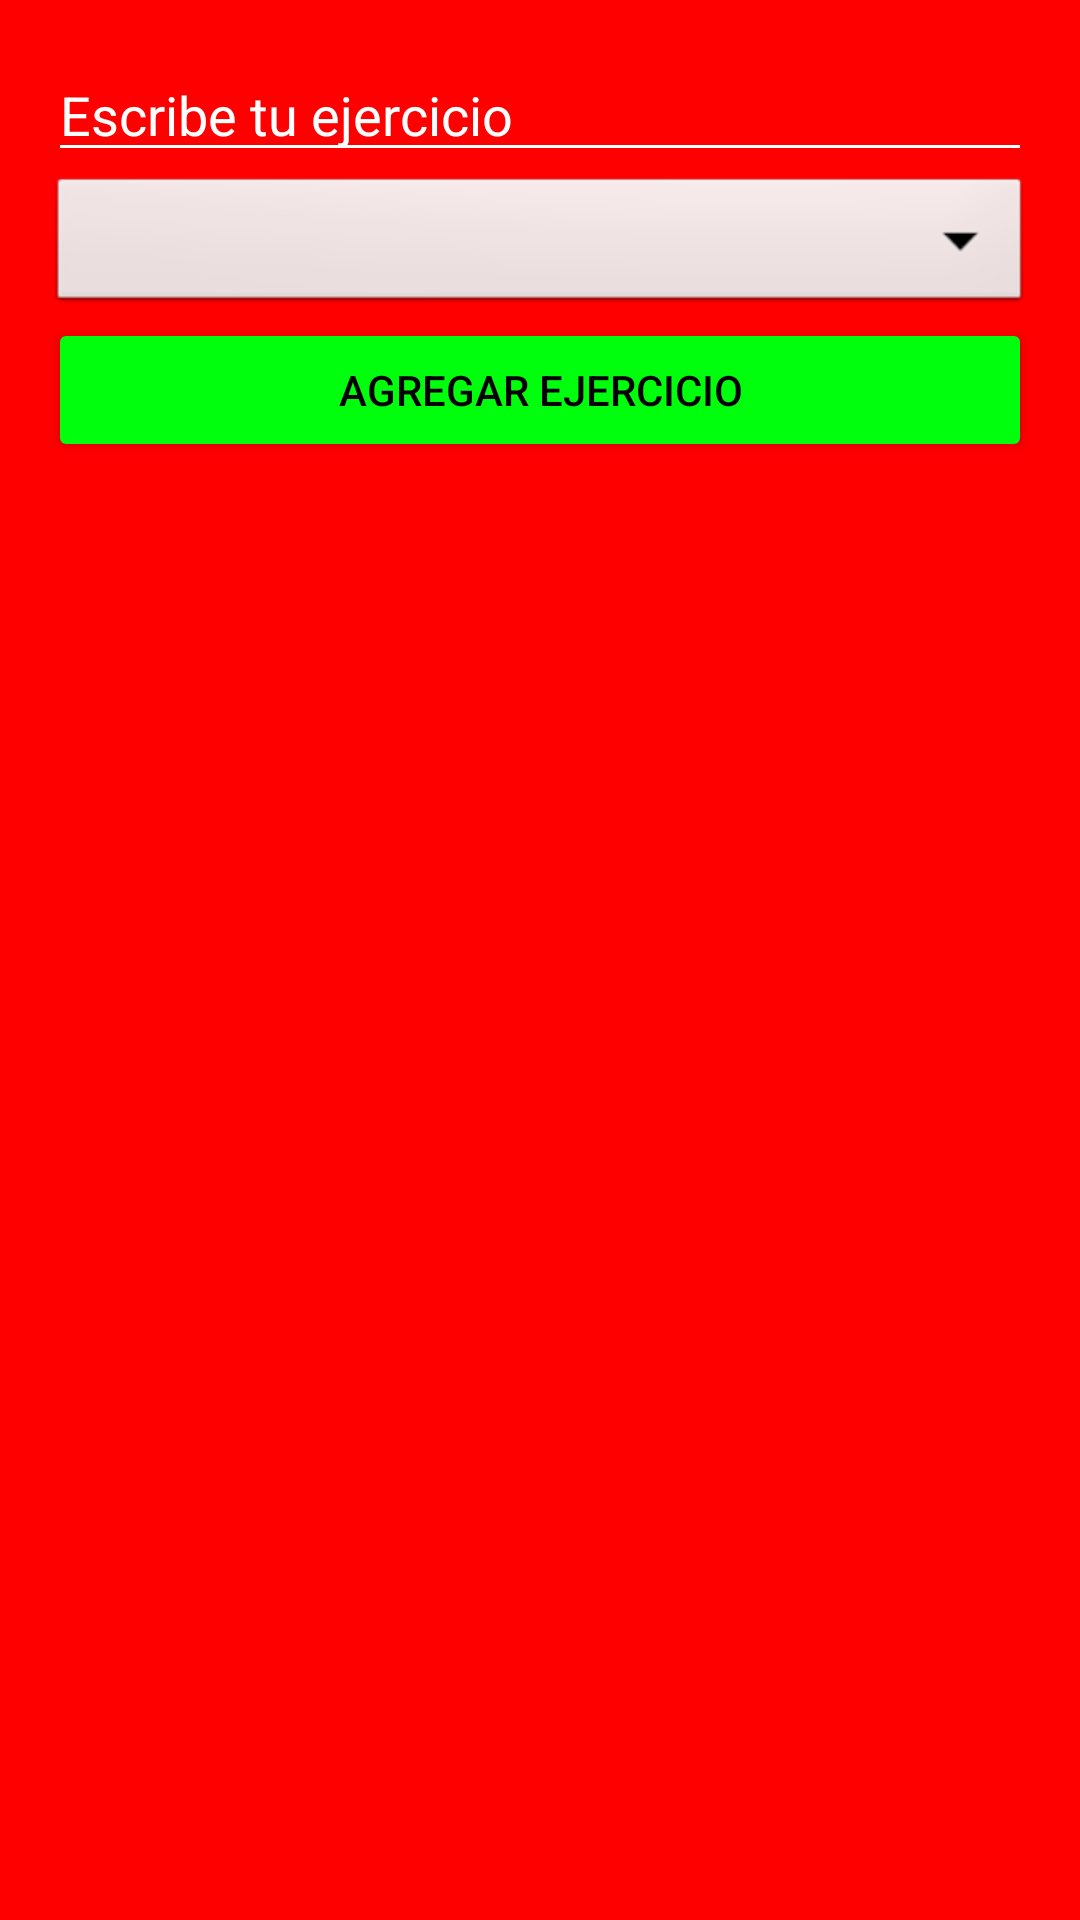

Android layout source for this screen:
<!-- AndroidManifest.xml: application theme Theme.GymPlanner -->
<!-- res/layout/dialog_plan.xml -->
<?xml version="1.0" encoding="utf-8"?>
<androidx.appcompat.widget.LinearLayoutCompat xmlns:android="http://schemas.android.com/apk/res/android"
    android:layout_width="250dp"
    android:layout_height="wrap_content"
    xmlns:tools="http://schemas.android.com/tools"
    android:orientation="vertical"
    android:padding="16dp"
    android:background="@color/red">

    <EditText
        android:id="@+id/etExercise"
        android:layout_width="match_parent"
        android:layout_height="wrap_content"
        android:backgroundTint="@color/white"
        android:hint="Escribe tu ejercicio"
        android:textColor="@color/white"
        android:textColorHint="@color/white"/>

    <Spinner
        android:id="@+id/spinnerDays"
        android:layout_width="match_parent"
        android:layout_height="wrap_content"
        android:background="@android:drawable/btn_dropdown"
        android:spinnerMode="dropdown"/>


    <Button
        android:id="@+id/btnAddExercise"
        android:layout_width="match_parent"
        android:layout_height="wrap_content"
        android:backgroundTint="@color/green"
        android:text="@string/add_exercise"/>


</androidx.appcompat.widget.LinearLayoutCompat>
<!-- resources referenced by this layout -->
<resources>
  <color name="green">#00FF0D</color>
  <color name="red">#FF0000</color>
  <color name="white">#FFFFFFFF</color>
  <string name="add_exercise">Agregar ejercicio</string>
  <style name="Theme.GymPlanner" parent="Base.Theme.GymPlanner" />
  <style name="Base.Theme.GymPlanner" parent="Theme.Material3.DayNight.NoActionBar">
          <item name="android:textColor">@color/black</item>
          <item name="selectedColor">@color/big_stone</item>
          <item name="unselectedColor">@color/river_bed</item>
          <item name="android:statusBarColor">@color/black</item>
          <item name="backgroundPrimaryColor">@color/mystic</item>
          <item name="backgroundSecondaryColor">@color/bali_hai</item>
          <item name="tintIconColor">@color/black</item>
          
          
  
  
      </style>
  <color name="black">#FF000000</color>
  <color name="big_stone">#1c3245</color>
  <color name="river_bed">#4d5c6a</color>
  <color name="mystic">#ecf0f3</color>
  <color name="bali_hai">#91aab6</color>
</resources>
